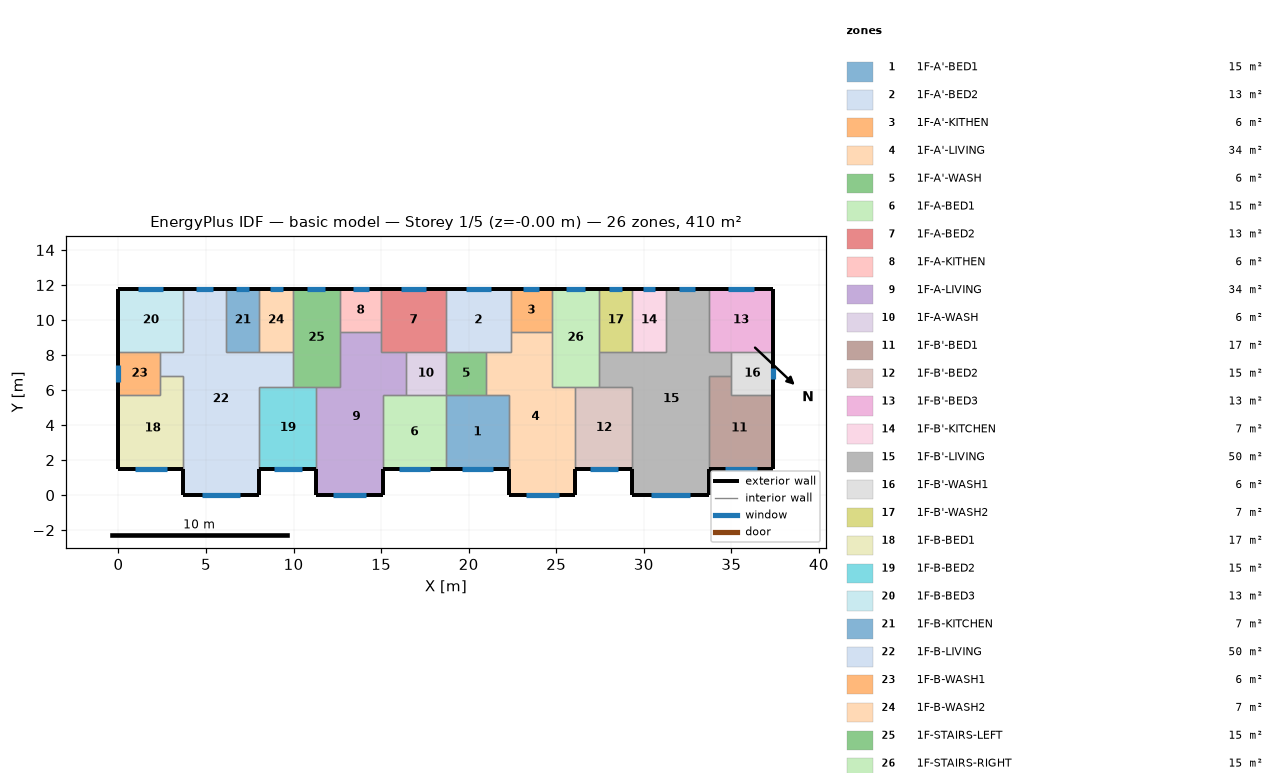
=== STOREY PLAN SPEC (per zone: floor XY polygon, exterior-wall plan segments, windows/doors) ===
zone 1: 1F-A'-BED1  (15.1 m²)
  floor: (22.30, 5.70) (22.30, 1.50) (18.70, 1.50) (18.70, 5.70)
  exterior wall: (18.70, 1.50) – (22.30, 1.50)  [3.6 m]
    window: (19.60, 1.50) – (21.40, 1.50)  [2.7 m²]
  interior walls: 4
zone 2: 1F-A'-BED2  (13.3 m²)
  floor: (22.40, 11.80) (22.40, 8.20) (18.70, 8.20) (18.70, 11.80)
  exterior wall: (22.40, 11.80) – (18.70, 11.80)  [3.7 m]
    window: (21.27, 11.80) – (19.83, 11.80)  [2.2 m²]
  interior walls: 5
zone 3: 1F-A'-KITHEN  (5.9 m²)
  floor: (22.40, 11.80) (24.75, 11.80) (24.75, 9.31) (22.40, 9.31)
  exterior wall: (24.75, 11.80) – (22.40, 11.80)  [2.3 m]
    window: (24.03, 11.80) – (23.12, 11.80)  [1.4 m²]
  interior walls: 3
zone 4: 1F-A'-LIVING  (34.3 m²)
  floor: (24.75, 9.31) (24.75, 6.20) (26.10, 6.20) (26.10, 0.00) (22.30, 0.00) (22.30, 5.70) (21.00, 5.70) (21.00, 8.20) (22.40, 8.20) (22.40, 9.31)
  exterior wall: (22.30, 1.50) – (22.30, 0.00)  [1.5 m]
  exterior wall: (26.10, 0.00) – (26.10, 1.50)  [1.5 m]
  exterior wall: (22.30, 0.00) – (26.10, 0.00)  [3.8 m]
    window: (23.25, 0.00) – (25.15, 0.00)  [2.9 m²]
  interior walls: 9
zone 5: 1F-A'-WASH  (5.7 m²)
  floor: (21.00, 8.20) (21.00, 5.70) (18.70, 5.70) (18.70, 8.20)
  interior walls: 4
zone 6: 1F-A-BED1  (15.1 m²)
  floor: (18.70, 5.70) (18.70, 1.50) (15.10, 1.50) (15.10, 5.70)
  exterior wall: (15.10, 1.50) – (18.70, 1.50)  [3.6 m]
    window: (16.00, 1.50) – (17.80, 1.50)  [2.7 m²]
  interior walls: 4
zone 7: 1F-A-BED2  (13.3 m²)
  floor: (15.00, 11.80) (18.70, 11.80) (18.70, 8.20) (15.00, 8.20)
  exterior wall: (18.70, 11.80) – (15.00, 11.80)  [3.7 m]
    window: (17.57, 11.80) – (16.13, 11.80)  [2.2 m²]
  interior walls: 5
zone 8: 1F-A-KITHEN  (5.9 m²)
  floor: (12.65, 11.80) (15.00, 11.80) (15.00, 9.31) (12.65, 9.31)
  exterior wall: (15.00, 11.80) – (12.65, 11.80)  [2.3 m]
    window: (14.28, 11.80) – (13.37, 11.80)  [1.4 m²]
  interior walls: 3
zone 9: 1F-A-LIVING  (34.3 m²)
  floor: (15.00, 9.31) (15.00, 8.20) (16.40, 8.20) (16.40, 5.70) (15.10, 5.70) (15.10, 0.00) (11.30, 0.00) (11.30, 6.20) (12.65, 6.20) (12.65, 9.31)
  exterior wall: (11.30, 1.50) – (11.30, 0.00)  [1.5 m]
  exterior wall: (15.10, 0.00) – (15.10, 1.50)  [1.5 m]
  exterior wall: (11.30, 0.00) – (15.10, 0.00)  [3.8 m]
    window: (12.25, 0.00) – (14.15, 0.00)  [2.9 m²]
  interior walls: 9
zone 10: 1F-A-WASH  (5.7 m²)
  floor: (16.40, 8.20) (18.70, 8.20) (18.70, 5.70) (16.40, 5.70)
  interior walls: 4
zone 11: 1F-B'-BED1  (17.0 m²)
  floor: (35.00, 6.80) (35.00, 5.70) (37.40, 5.70) (37.40, 1.50) (33.70, 1.50) (33.70, 6.80)
  exterior wall: (33.70, 1.50) – (37.40, 1.50)  [3.7 m]
    window: (34.62, 1.50) – (36.48, 1.50)  [2.8 m²]
  exterior wall: (37.40, 1.50) – (37.40, 5.70)  [4.2 m]
  interior walls: 4
zone 12: 1F-B'-BED2  (15.3 m²)
  floor: (29.35, 6.20) (29.35, 1.50) (26.10, 1.50) (26.10, 6.20)
  exterior wall: (26.10, 1.50) – (29.35, 1.50)  [3.3 m]
    window: (26.91, 1.50) – (28.54, 1.50)  [2.4 m²]
  interior walls: 4
zone 13: 1F-B'-BED3  (13.3 m²)
  floor: (33.70, 11.80) (37.40, 11.80) (37.40, 8.20) (33.70, 8.20)
  exterior wall: (37.40, 8.20) – (37.40, 11.80)  [3.6 m]
  exterior wall: (37.40, 11.80) – (33.70, 11.80)  [3.7 m]
    window: (36.27, 11.80) – (34.83, 11.80)  [2.2 m²]
  interior walls: 3
zone 14: 1F-B'-KITCHEN  (6.8 m²)
  floor: (31.25, 11.80) (31.25, 8.20) (29.35, 8.20) (29.35, 11.80)
  exterior wall: (31.25, 11.80) – (29.35, 11.80)  [1.9 m]
    window: (30.67, 11.80) – (29.93, 11.80)  [1.1 m²]
  interior walls: 3
zone 15: 1F-B'-LIVING  (50.1 m²)
  floor: (33.70, 11.80) (33.70, 8.20) (35.00, 8.20) (35.00, 6.80) (33.70, 6.80) (33.70, 0.00) (29.35, 0.00) (29.35, 6.20) (27.45, 6.20) (27.45, 8.20) (31.25, 8.20) (31.25, 11.80)
  exterior wall: (29.35, 1.50) – (29.35, 0.00)  [1.5 m]
  exterior wall: (33.70, 11.80) – (31.25, 11.80)  [2.5 m]
    window: (32.95, 11.80) – (32.00, 11.80)  [1.4 m²]
  exterior wall: (33.70, 0.00) – (33.70, 1.50)  [1.5 m]
  exterior wall: (29.35, 0.00) – (33.70, 0.00)  [4.4 m]
    window: (30.43, 0.00) – (32.62, 0.00)  [3.3 m²]
  interior walls: 11
zone 16: 1F-B'-WASH1  (6.0 m²)
  floor: (35.00, 8.20) (37.40, 8.20) (37.40, 5.70) (35.00, 5.70)
  exterior wall: (37.40, 5.70) – (37.40, 8.20)  [2.5 m]
    window: (37.40, 6.61) – (37.40, 7.29)  [1.0 m²]
  interior walls: 4
zone 17: 1F-B'-WASH2  (6.8 m²)
  floor: (29.35, 11.80) (29.35, 8.20) (27.45, 8.20) (27.45, 11.80)
  exterior wall: (29.35, 11.80) – (27.45, 11.80)  [1.9 m]
    window: (28.77, 11.80) – (28.03, 11.80)  [1.1 m²]
  interior walls: 3
zone 18: 1F-B-BED1  (17.0 m²)
  floor: (3.70, 6.80) (3.70, 1.50) (0.00, 1.50) (0.00, 5.70) (2.40, 5.70) (2.40, 6.80)
  exterior wall: (0.00, 1.50) – (3.70, 1.50)  [3.7 m]
    window: (0.92, 1.50) – (2.78, 1.50)  [2.8 m²]
  exterior wall: (0.00, 5.70) – (0.00, 1.50)  [4.2 m]
  interior walls: 4
zone 19: 1F-B-BED2  (15.3 m²)
  floor: (11.30, 6.20) (11.30, 1.50) (8.05, 1.50) (8.05, 6.20)
  exterior wall: (8.05, 1.50) – (11.30, 1.50)  [3.3 m]
    window: (8.86, 1.50) – (10.49, 1.50)  [2.4 m²]
  interior walls: 4
zone 20: 1F-B-BED3  (13.3 m²)
  floor: (3.70, 11.80) (3.70, 8.20) (0.00, 8.20) (0.00, 11.80)
  exterior wall: (3.70, 11.80) – (0.00, 11.80)  [3.7 m]
    window: (2.57, 11.80) – (1.13, 11.80)  [2.2 m²]
  exterior wall: (0.00, 11.80) – (0.00, 8.20)  [3.6 m]
  interior walls: 3
zone 21: 1F-B-KITCHEN  (6.8 m²)
  floor: (6.15, 11.80) (8.05, 11.80) (8.05, 8.20) (6.15, 8.20)
  exterior wall: (8.05, 11.80) – (6.15, 11.80)  [1.9 m]
    window: (7.47, 11.80) – (6.73, 11.80)  [1.1 m²]
  interior walls: 3
zone 22: 1F-B-LIVING  (50.1 m²)
  floor: (3.70, 11.80) (6.15, 11.80) (6.15, 8.20) (9.95, 8.20) (9.95, 6.20) (8.05, 6.20) (8.05, 0.00) (3.70, 0.00) (3.70, 6.80) (2.40, 6.80) (2.40, 8.20) (3.70, 8.20)
  exterior wall: (6.15, 11.80) – (3.70, 11.80)  [2.5 m]
    window: (5.40, 11.80) – (4.45, 11.80)  [1.4 m²]
  exterior wall: (8.05, 0.00) – (8.05, 1.50)  [1.5 m]
  exterior wall: (3.70, 0.00) – (8.05, 0.00)  [4.3 m]
    window: (4.78, 0.00) – (6.97, 0.00)  [3.3 m²]
  exterior wall: (3.70, 1.50) – (3.70, 0.00)  [1.5 m]
  interior walls: 11
zone 23: 1F-B-WASH1  (6.0 m²)
  floor: (2.40, 8.20) (2.40, 5.70) (0.00, 5.70) (0.00, 8.20)
  exterior wall: (0.00, 8.20) – (0.00, 5.70)  [2.5 m]
    window: (0.00, 7.42) – (0.00, 6.48)  [1.4 m²]
  interior walls: 4
zone 24: 1F-B-WASH2  (6.8 m²)
  floor: (8.05, 11.80) (9.95, 11.80) (9.95, 8.20) (8.05, 8.20)
  exterior wall: (9.95, 11.80) – (8.05, 11.80)  [1.9 m]
    window: (9.37, 11.80) – (8.63, 11.80)  [1.1 m²]
  interior walls: 3
zone 25: 1F-STAIRS-LEFT  (15.1 m²)
  floor: (9.95, 11.80) (12.65, 11.80) (12.65, 6.20) (9.95, 6.20)
  exterior wall: (12.65, 11.80) – (9.95, 11.80)  [2.7 m]
    window: (11.82, 11.80) – (10.78, 11.80)  [1.6 m²]
  interior walls: 6
zone 26: 1F-STAIRS-RIGHT  (15.1 m²)
  floor: (27.45, 11.80) (27.45, 6.20) (24.75, 6.20) (24.75, 11.80)
  exterior wall: (27.45, 11.80) – (24.75, 11.80)  [2.7 m]
    window: (26.62, 11.80) – (25.58, 11.80)  [1.6 m²]
  interior walls: 6

=== DERIVED (storey summary) ===
Building: basic model
Storey: 1 of 5  (floor level z = -0.00 m)
Storey gross floor area: 409.7 m²
Zones on this storey: 26
  - 1F-A'-BED1: floor 15.1 m²; exterior wall 3.6 m (10.8 m²); 1 window(s) 2.7 m²; WWR 25.1%
  - 1F-A'-BED2: floor 13.3 m²; exterior wall 3.7 m (11.1 m²); 1 window(s) 2.2 m²; WWR 19.4%
  - 1F-A'-KITHEN: floor 5.9 m²; exterior wall 2.3 m (7.0 m²); 1 window(s) 1.4 m²; WWR 19.4%
  - 1F-A'-LIVING: floor 34.3 m²; exterior wall 6.8 m (20.4 m²); 1 window(s) 2.9 m²; WWR 14.0%
  - 1F-A'-WASH: floor 5.7 m²
  - 1F-A-BED1: floor 15.1 m²; exterior wall 3.6 m (10.8 m²); 1 window(s) 2.7 m²; WWR 25.1%
  - 1F-A-BED2: floor 13.3 m²; exterior wall 3.7 m (11.1 m²); 1 window(s) 2.2 m²; WWR 19.4%
  - 1F-A-KITHEN: floor 5.9 m²; exterior wall 2.3 m (7.0 m²); 1 window(s) 1.4 m²; WWR 19.4%
  - 1F-A-LIVING: floor 34.3 m²; exterior wall 6.8 m (20.4 m²); 1 window(s) 2.9 m²; WWR 14.0%
  - 1F-A-WASH: floor 5.7 m²
  - 1F-B'-BED1: floor 17.0 m²; exterior wall 7.9 m (23.7 m²); 1 window(s) 2.8 m²; WWR 11.8%
  - 1F-B'-BED2: floor 15.3 m²; exterior wall 3.3 m (9.8 m²); 1 window(s) 2.4 m²; WWR 25.1%
  - 1F-B'-BED3: floor 13.3 m²; exterior wall 7.3 m (21.9 m²); 1 window(s) 2.2 m²; WWR 9.8%
  - 1F-B'-KITCHEN: floor 6.8 m²; exterior wall 1.9 m (5.7 m²); 1 window(s) 1.1 m²; WWR 19.4%
  - 1F-B'-LIVING: floor 50.1 m²; exterior wall 9.8 m (29.4 m²); 2 window(s) 4.7 m²; WWR 16.0%
  - 1F-B'-WASH1: floor 6.0 m²; exterior wall 2.5 m (7.5 m²); 1 window(s) 1.0 m²; WWR 13.6%
  - 1F-B'-WASH2: floor 6.8 m²; exterior wall 1.9 m (5.7 m²); 1 window(s) 1.1 m²; WWR 19.4%
  - 1F-B-BED1: floor 17.0 m²; exterior wall 7.9 m (23.7 m²); 1 window(s) 2.8 m²; WWR 11.8%
  - 1F-B-BED2: floor 15.3 m²; exterior wall 3.3 m (9.8 m²); 1 window(s) 2.4 m²; WWR 25.1%
  - 1F-B-BED3: floor 13.3 m²; exterior wall 7.3 m (21.9 m²); 1 window(s) 2.2 m²; WWR 9.8%
  - 1F-B-KITCHEN: floor 6.8 m²; exterior wall 1.9 m (5.7 m²); 1 window(s) 1.1 m²; WWR 19.4%
  - 1F-B-LIVING: floor 50.1 m²; exterior wall 9.8 m (29.4 m²); 2 window(s) 4.7 m²; WWR 16.0%
  - 1F-B-WASH1: floor 6.0 m²; exterior wall 2.5 m (7.5 m²); 1 window(s) 1.4 m²; WWR 18.6%
  - 1F-B-WASH2: floor 6.8 m²; exterior wall 1.9 m (5.7 m²); 1 window(s) 1.1 m²; WWR 19.4%
  - 1F-STAIRS-LEFT: floor 15.1 m²; exterior wall 2.7 m (8.1 m²); 1 window(s) 1.6 m²; WWR 19.4%
  - 1F-STAIRS-RIGHT: floor 15.1 m²; exterior wall 2.7 m (8.1 m²); 1 window(s) 1.6 m²; WWR 19.4%
Zone adjacency (shared interzone walls):
  - 1F-A'-BED1 ↔ 1F-A'-LIVING
  - 1F-A'-BED1 ↔ 1F-A'-WASH
  - 1F-A'-BED1 ↔ 1F-A-BED1
  - 1F-A'-BED2 ↔ 1F-A'-KITHEN
  - 1F-A'-BED2 ↔ 1F-A'-LIVING
  - 1F-A'-BED2 ↔ 1F-A'-WASH
  - 1F-A'-BED2 ↔ 1F-A-BED2
  - 1F-A'-KITHEN ↔ 1F-A'-LIVING
  - 1F-A'-KITHEN ↔ 1F-STAIRS-RIGHT
  - 1F-A'-LIVING ↔ 1F-A'-WASH
  - 1F-A'-LIVING ↔ 1F-B'-BED2
  - 1F-A'-LIVING ↔ 1F-STAIRS-RIGHT
  - 1F-A'-WASH ↔ 1F-A-WASH
  - 1F-A-BED1 ↔ 1F-A-LIVING
  - 1F-A-BED1 ↔ 1F-A-WASH
  - 1F-A-BED2 ↔ 1F-A-KITHEN
  - 1F-A-BED2 ↔ 1F-A-LIVING
  - 1F-A-BED2 ↔ 1F-A-WASH
  - 1F-A-KITHEN ↔ 1F-A-LIVING
  - 1F-A-KITHEN ↔ 1F-STAIRS-LEFT
  - 1F-A-LIVING ↔ 1F-A-WASH
  - 1F-A-LIVING ↔ 1F-B-BED2
  - 1F-A-LIVING ↔ 1F-STAIRS-LEFT
  - 1F-B'-BED1 ↔ 1F-B'-LIVING
  - 1F-B'-BED1 ↔ 1F-B'-WASH1
  - 1F-B'-BED2 ↔ 1F-B'-LIVING
  - 1F-B'-BED2 ↔ 1F-STAIRS-RIGHT
  - 1F-B'-BED3 ↔ 1F-B'-LIVING
  - 1F-B'-BED3 ↔ 1F-B'-WASH1
  - 1F-B'-KITCHEN ↔ 1F-B'-LIVING
  - 1F-B'-KITCHEN ↔ 1F-B'-WASH2
  - 1F-B'-LIVING ↔ 1F-B'-WASH1
  - 1F-B'-LIVING ↔ 1F-B'-WASH2
  - 1F-B'-LIVING ↔ 1F-STAIRS-RIGHT
  - 1F-B'-WASH2 ↔ 1F-STAIRS-RIGHT
  - 1F-B-BED1 ↔ 1F-B-LIVING
  - 1F-B-BED1 ↔ 1F-B-WASH1
  - 1F-B-BED2 ↔ 1F-B-LIVING
  - 1F-B-BED2 ↔ 1F-STAIRS-LEFT
  - 1F-B-BED3 ↔ 1F-B-LIVING
  - 1F-B-BED3 ↔ 1F-B-WASH1
  - 1F-B-KITCHEN ↔ 1F-B-LIVING
  - 1F-B-KITCHEN ↔ 1F-B-WASH2
  - 1F-B-LIVING ↔ 1F-B-WASH1
  - 1F-B-LIVING ↔ 1F-B-WASH2
  - 1F-B-LIVING ↔ 1F-STAIRS-LEFT
  - 1F-B-WASH2 ↔ 1F-STAIRS-LEFT